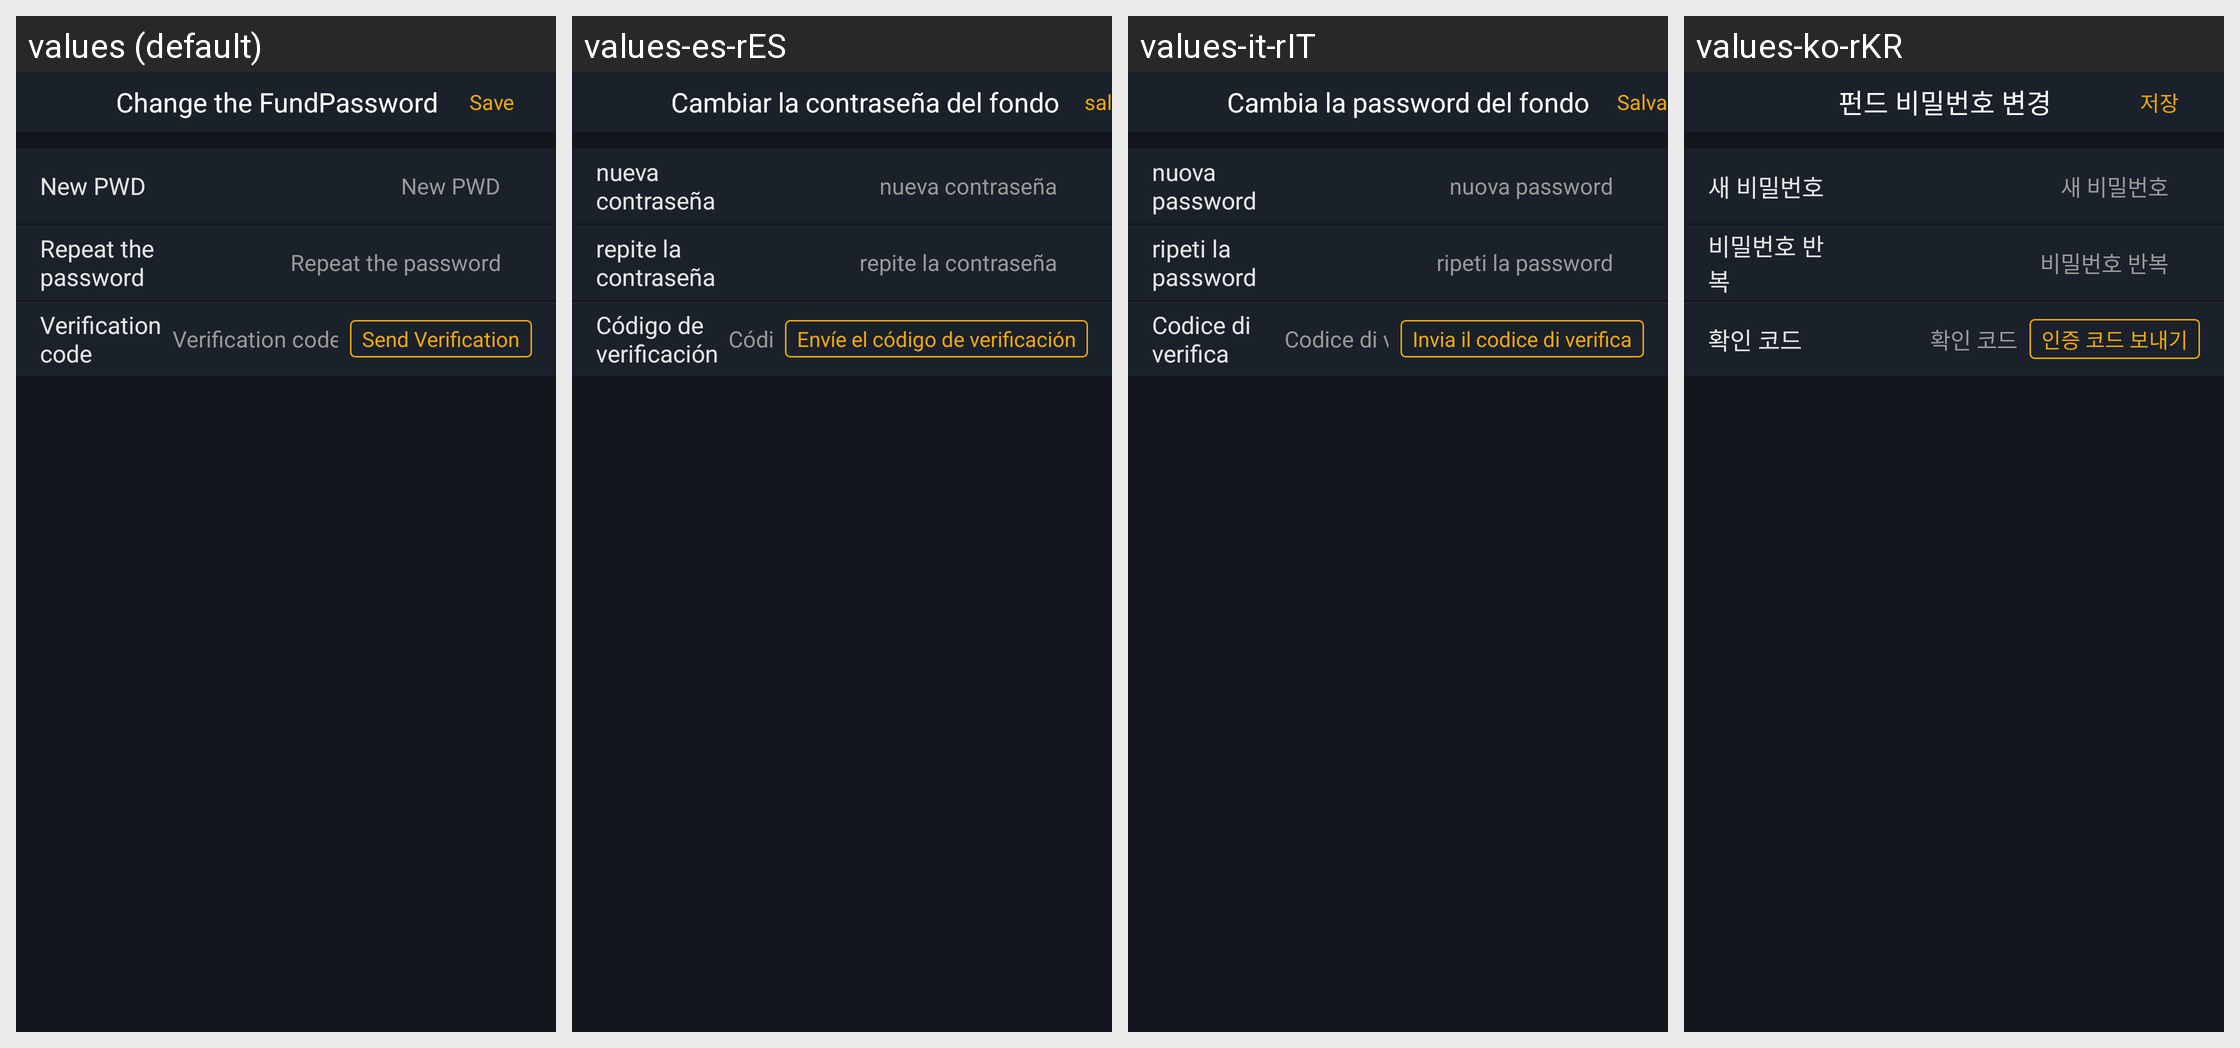

Translations of the strings shown on this Android screen, per locale in the grid:
Android screen res/layout/activity_reset_account_pwd.xml rendered under 4 locales, left to right: values (default), values-es-rES, values-it-rIT, values-ko-rKR. Device: Nexus 5 (rendered at 1080×1920; each locale shown at half size, 540×960, under a caption strip naming it); theme AppTheme.StartingWindowTheme.
Other locales in the repository, not shown: values-de-rDE, values-fr-rFR, values-ja-rJP, values-zh-rCN, values-zh-rMO.
Strings drawn on this screen, with the default value and each locale's value (text and hints the layout hard-codes, and strings that could not be matched under every locale, appear in the picture but are not listed):

changeMoneyPassword
  values: Change the FundPassword
  values-es-rES: Cambiar la contraseña del fondo
  values-it-rIT: Cambia la password del fondo
  values-ko-rKR: 펀드 비밀번호 변경

save
  values: Save
  values-es-rES: salvar
  values-it-rIT: Salva
  values-ko-rKR: 저장

new_pwd
  values: New PWD
  values-es-rES: nueva contraseña
  values-it-rIT: nuova password
  values-ko-rKR: 새 비밀번호

repeat_password
  values: Repeat the password
  values-es-rES: repite la contraseña
  values-it-rIT: ripeti la password
  values-ko-rKR: 비밀번호 반복

code
  values: Verification code
  values-es-rES: Código de verificación
  values-it-rIT: Codice di verifica
  values-ko-rKR: 확인 코드

send_code
  values: Send Verification
  values-es-rES: Envíe el código de verificación
  values-it-rIT: Invia il codice di verifica
  values-ko-rKR: 인증 코드 보내기
